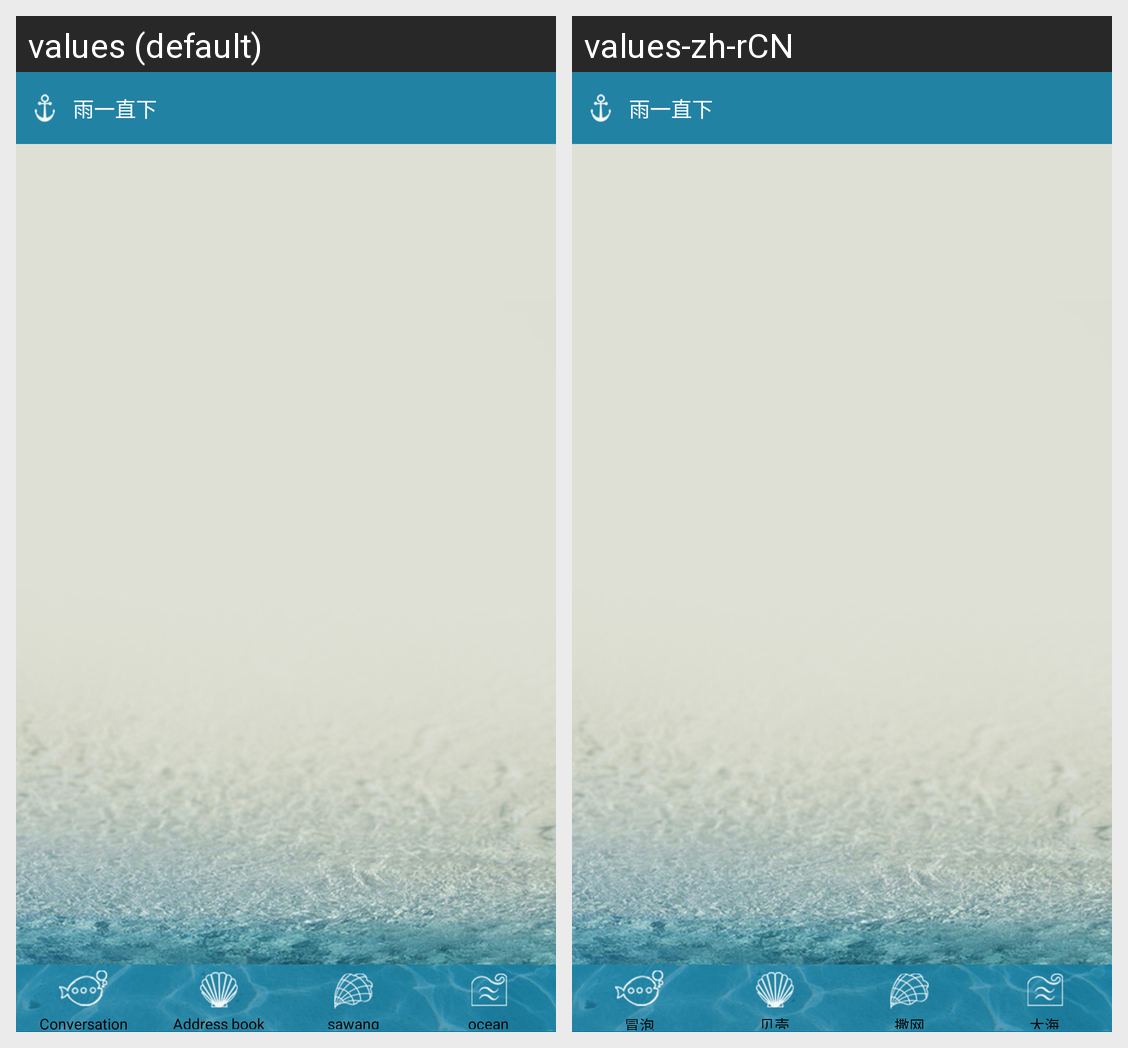

Here is an Android app screen in its default locale and in the app's own translations. Write out the translated-string differences for the strings that appear on this screen.
Android screen res/layout/activity_main.xml rendered under 2 locales, left to right: values (default), values-zh-rCN. Device: Nexus 5 (rendered at 1080×1920; each locale shown at half size, 540×960, under a caption strip naming it); theme horizontal_slide.
Strings drawn on this screen, with the default value and each locale's value (text and hints the layout hard-codes, and strings that could not be matched under every locale, appear in the picture but are not listed):

session
  values: Conversation
  values-zh-rCN: 冒泡

address_book
  values: Address book
  values-zh-rCN: 贝壳

sawang
  values: sawang
  values-zh-rCN: 撒网

ocean
  values: ocean
  values-zh-rCN: 大海
